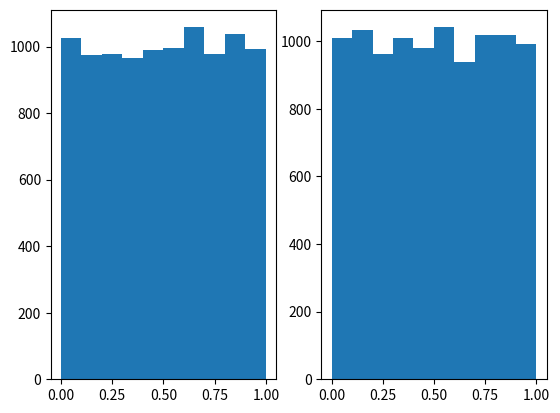
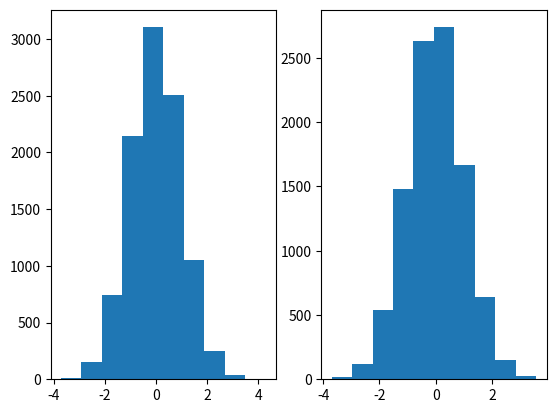

The matplotlib source for these figures, in order:
import numpy as np
import matplotlib.pyplot as plt

u_1 = np.random.uniform(0,1,size=10000)
u_2 = np.random.uniform(0,1,size=10000)

fig , (ax1, ax2) = plt.subplots(1,2)
ax1.hist(u_1)
ax2.hist(u_2)
plt.show()

n_1 = np.sqrt(-2 * np.log(u_1)) * np.cos(2* np.pi * u_2)
n_2 = np.sqrt(-2 * np.log(u_1)) * np.sin(2* np.pi * u_2)

fig, (ax1,ax2) = plt.subplots(1,2)
ax1.hist(n_1)
ax2.hist(n_2)
plt.show()

